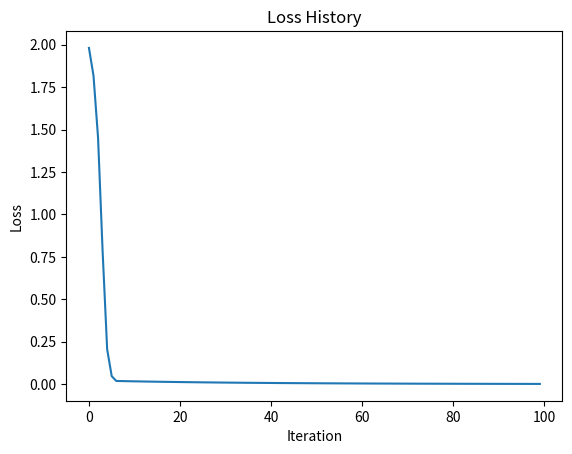

This chart was generated by the following Python code:
from math import tanh
import random

class Value:
    def __init__(self, value, parents=(), op=None, grad=0.0):
        self.value = value
        self.parents = parents
        self.op = op
        self.grad = grad

    def __repr__(self):
        return f"(value: {self.value},  op: {self.op}, grad: {self.grad}, parents: {self.parents})"

    def __add__(self, other):
        return Value(self.value + other.value, (self, other), op='+')

    def __sub__(self, other):
        return Value(self.value - other.value, (self, other), op='-')

    def __mul__(self, other):
        return Value(self.value * other.value, (self, other), op='*')

    def __pow__(self, other):
        return Value(self.value ** other.value, (self, other), op='**')
    
    def tanh(self):
        return Value(tanh(self.value), (self,), op='tanh') 

    def relu(self):
        return Value(max(0, self.value), (self,), op='relu')

    def repr(self):
        return f"Value={self.value}"

    def backward(self, init=False):
        if init:
            self.grad = 1.0

        if self.op == "+":
            for parent in self.parents:
                parent.grad = self.grad
            for parent in self.parents:
                parent.backward()
        elif self.op == "-":
            self.parents[0].grad = self.grad
            self.parents[1].grad = self.grad
            for parent in self.parents:
                parent.backward()
        elif self.op == "*":
            self.parents[0].grad = self.grad * self.parents[1].value
            self.parents[1].grad = self.grad * self.parents[0].value
            for parent in self.parents:
                parent.backward()
        elif self.op == "**":
            self.parents[0].grad = self.grad * (self.parents[1].value * self.parents[0].value ** (self.parents[1].value - 1)) 
            self.parents[0].backward()
        elif self.op == 'tanh':
            self.parents[0].grad = self.grad * (1 - tanh(self.parents[0].value) ** 2)
            self.parents[0].backward()
        elif self.op == 'relu':
            if self.parents[0].value > 0:
                self.parents[0].grad = self.grad
            self.parents[0].backward()

    def reset_grad(self):
        self.grad = 0.0
        for parent in self.parents:
            parent.reset_grad()


class Neuron:
    def __init__(self, nin, relu=True):
        self.w = [Value(random.uniform(-1, 1)) for _ in range(nin)]
        self.b = Value(random.uniform(-1, 1))
        self.relu = relu
    
    def __call__(self, x):
        assert len(x) == len(self.w), "Input size must match weights size"
        z = Value(0.0) 
        for i in range(len(x)):
            z = z + (self.w[i] * x[i])
        z = z + self.b
        if self.relu:
            return z.relu()
        else:
            return z.tanh()
class Layer:
    def __init__(self, nin, nout, relu=True):
        self.neurons = [Neuron(nin, relu) for _ in range(nout)]
    
    def __call__(self, x):
        return [neuron(x) for neuron in self.neurons]

class MLP:
    def __init__(self, nin, nout, nhidden, nhin):
        self.layers = []
        self.layers.append(Layer(nin, nhin))
        for _ in range(nhidden):
            self.layers.append(Layer(nhin, nhin))
        self.layers.append(Layer(nhin, nout, relu=False))
        
    def __call__(self, x):
        for layer in self.layers:
            x = layer(x)
        return x

    def reset_grads(self):
        for layer in self.layers:
            for neuron in layer.neurons:
                for w in neuron.w:
                    w.reset_grad()
                neuron.b.reset_grad()

input_data = [Value(1.0), Value(2.0), Value(3.0)]
expected_output = [Value(0.5)]
mlp = MLP(nin=3, nout=1, nhidden=2, nhin=4)
loss_history = []

for i in range(100):
    mlp.reset_grads()
    output = mlp(input_data)
    loss = Value(0.0)
    for o, e in zip(output, expected_output):
        loss = loss + (o - e) ** Value(2.0)
    loss.backward(init=True)
    for layer in mlp.layers:
        for neuron in layer.neurons:
            for j in range(len(neuron.w)):
                neuron.w[j].value -= 0.01 * neuron.w[j].grad
            neuron.b.value -= 0.01 * neuron.b.grad
    # visualize the parameters
    print(f"Parameters after iteration {i+1}:")
    print(f"Iteration {i+1}:")
    print("Output:", [o.value for o in output])
    print("Loss:", loss.value)
    loss_history.append(loss.value)

# Plotting the losss history with matplotlib
import matplotlib.pyplot as plt
plt.plot(loss_history)
plt.xlabel('Iteration')
plt.ylabel('Loss')
plt.title('Loss History')
# save as png
plt.savefig('loss_history.png')

